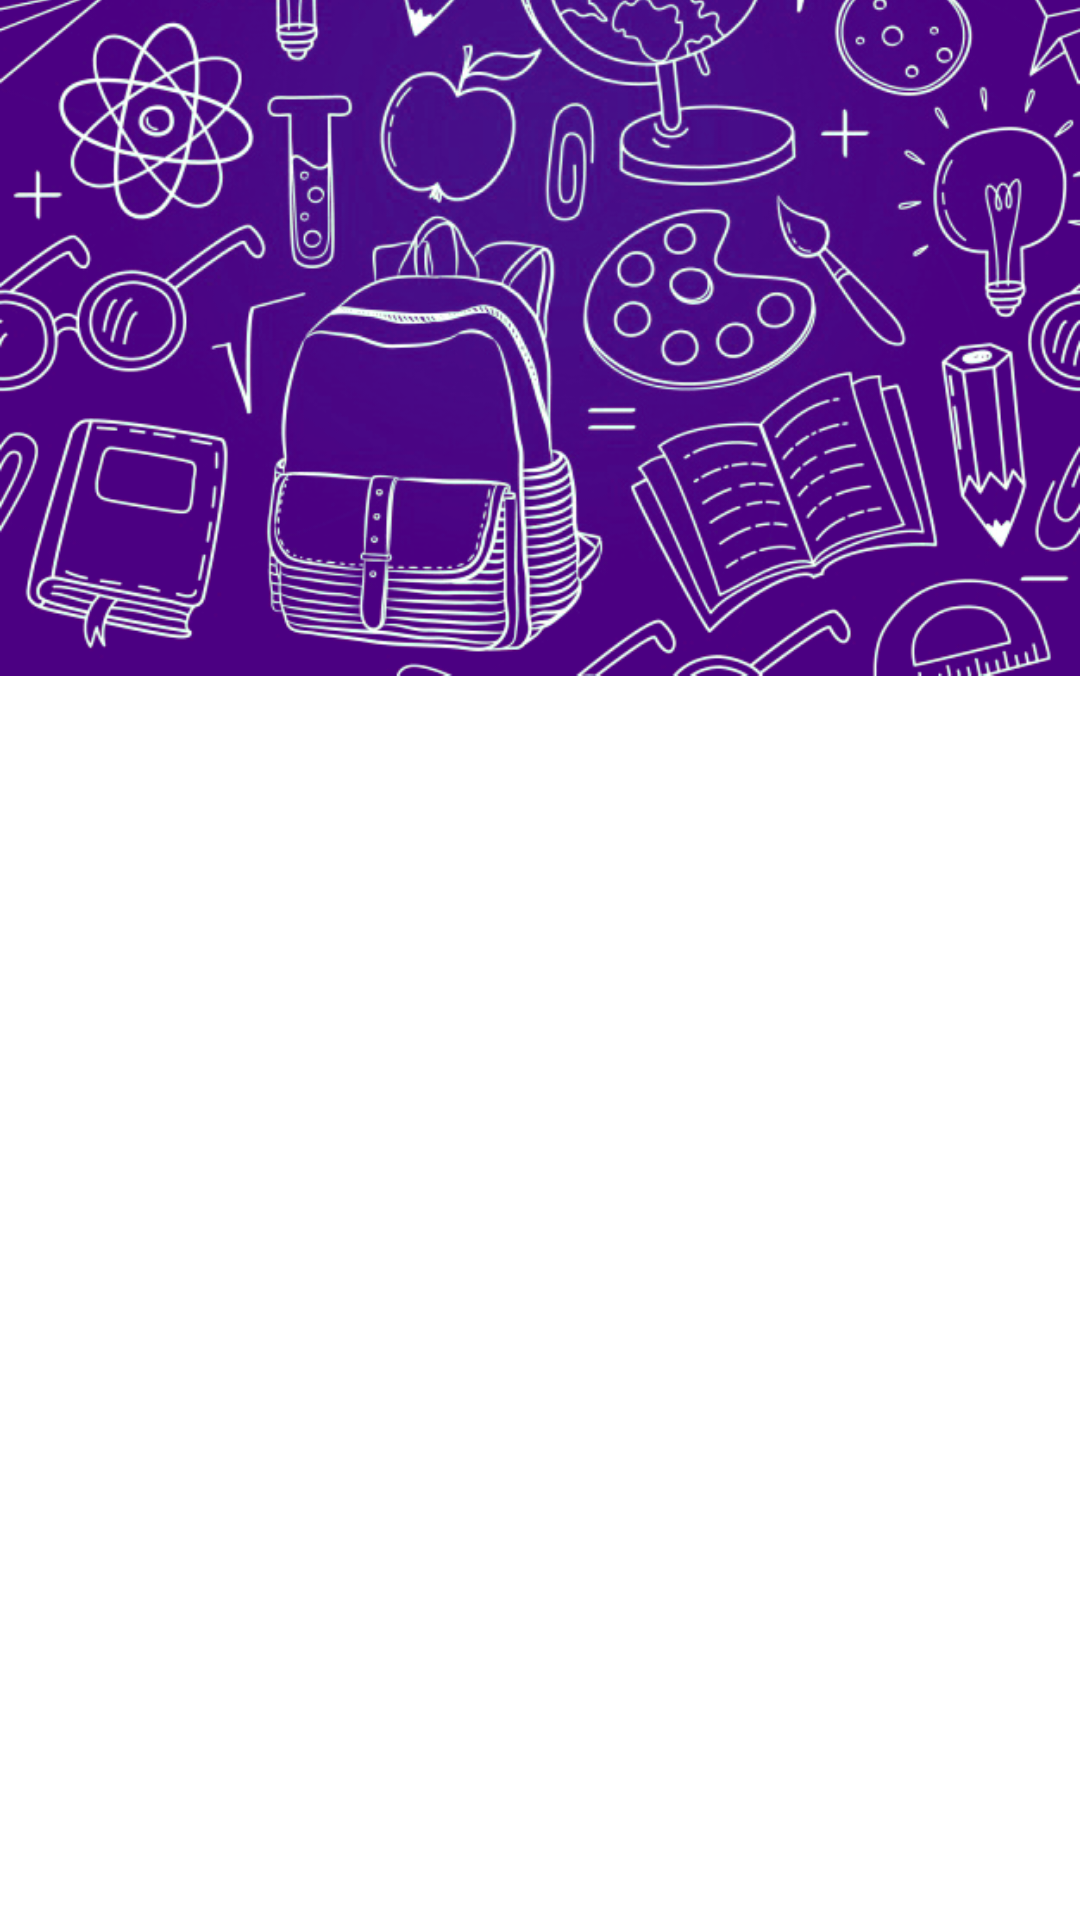

Reconstruct the res/layout file that produces this screen, plus the resources it refers to.
<!-- AndroidManifest.xml: application theme Theme.Cheerup2120 -->
<!-- res/layout/activity_main.xml -->
<?xml version="1.0" encoding="utf-8"?>
<androidx.constraintlayout.widget.ConstraintLayout xmlns:android="http://schemas.android.com/apk/res/android"
    xmlns:app="http://schemas.android.com/apk/res-auto"
    xmlns:tools="http://schemas.android.com/tools"
    android:layout_width="match_parent"
    android:layout_height="match_parent"
    tools:context=".MainActivity">


    <ImageView
        android:id="@+id/imageView5"
        android:layout_width="wrap_content"
        android:layout_height="wrap_content"
        app:layout_constraintBottom_toTopOf="@+id/constraintLayout"
        app:layout_constraintEnd_toEndOf="parent"
        app:layout_constraintStart_toStartOf="parent"
        app:layout_constraintTop_toTopOf="parent"
        app:srcCompat="@drawable/cheerup2120_background_2" />

    <androidx.constraintlayout.widget.ConstraintLayout
        android:id="@+id/constraintLayout"
        android:layout_width="match_parent"
        android:layout_height="550dp"
        android:background="@drawable/auth_background"
        app:layout_constraintBottom_toBottomOf="parent"
        app:layout_constraintEnd_toEndOf="parent"
        app:layout_constraintStart_toStartOf="parent">

        <com.google.android.material.tabs.TabLayout
            android:id="@+id/tabs_main"
            android:layout_width="match_parent"
            android:layout_height="wrap_content"
            android:background="@drawable/auth_background"
            app:layout_constraintEnd_toEndOf="parent"
            app:layout_constraintStart_toStartOf="parent"
            app:layout_constraintTop_toTopOf="parent"
            app:tabMode="fixed" />

        <androidx.viewpager.widget.ViewPager
            android:id="@+id/viewpager_main"
            android:layout_width="match_parent"
            android:layout_height="wrap_content"
            app:layout_constraintEnd_toEndOf="parent"
            app:layout_constraintStart_toStartOf="parent"
            app:layout_constraintTop_toTopOf="@id/tabs_main">

        </androidx.viewpager.widget.ViewPager>

    </androidx.constraintlayout.widget.ConstraintLayout>
</androidx.constraintlayout.widget.ConstraintLayout>
<!-- resources referenced by this layout -->
<resources>
  <!-- drawable cheerup2120_background_2: png bitmap (drawable, 463198 bytes) -->
  <style name="Theme.Cheerup2120" parent="Theme.MaterialComponents.DayNight.DarkActionBar">
          
          <item name="colorPrimary">@color/purple_500</item>
          <item name="colorPrimaryVariant">@color/purple_700</item>
          <item name="colorOnPrimary">@color/white</item>
          
          <item name="colorSecondary">@color/teal_200</item>
          <item name="colorSecondaryVariant">@color/teal_700</item>
          <item name="colorOnSecondary">@color/black</item>
          
          <item name="android:statusBarColor" tools:targetApi="l">?attr/colorPrimaryVariant</item>
          <item name="windowNoTitle">true</item>
          
      </style>
  <color name="purple_500">#FF6200EE</color>
  <color name="purple_700">#FF3700B3</color>
  <color name="white">#FFFFFFFF</color>
  <color name="teal_200">#FF03DAC5</color>
  <color name="teal_700">#FF018786</color>
  <color name="black">#FF000000</color>
</resources>
